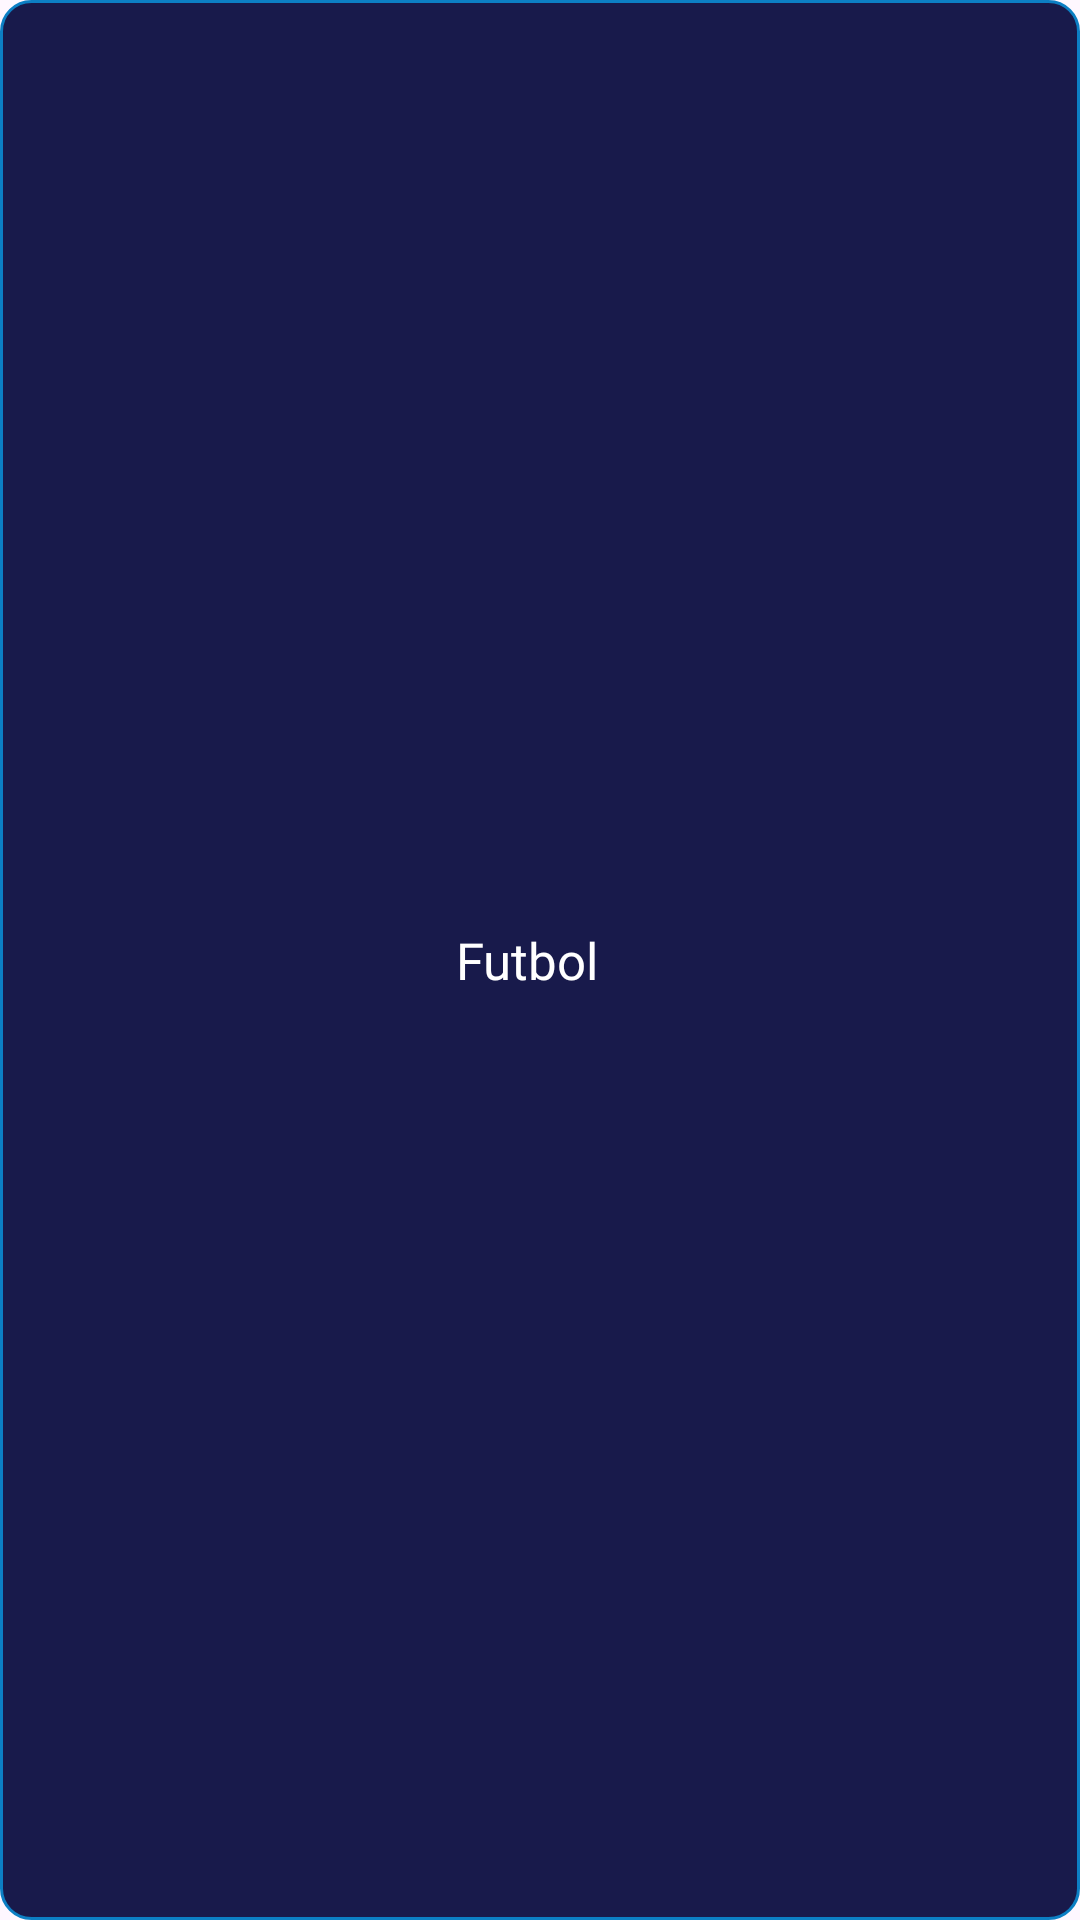

The Android layout XML behind this screen, and the referenced resources:
<!-- AndroidManifest.xml: application theme Theme.Playbit -->
<!-- res/layout/card_games.xml -->
<?xml version="1.0" encoding="utf-8"?>
<layout xmlns:android="http://schemas.android.com/apk/res/android"
    xmlns:tools="http://schemas.android.com/tools"
    xmlns:app="http://schemas.android.com/apk/res-auto"
    >

    <androidx.constraintlayout.widget.ConstraintLayout
        android:layout_width="match_parent"
        android:layout_height="match_parent"
        android:background="@drawable/navy_background">

        <ImageView
            android:id="@+id/ivCard"
            android:layout_width="0dp"
            android:layout_height="0dp"
            android:layout_marginStart="16dp"
            android:scaleType="fitCenter"
            android:src="@drawable/playbit"
            app:layout_constraintBottom_toBottomOf="parent"
            app:layout_constraintEnd_toStartOf="@+id/guide"
            app:layout_constraintStart_toStartOf="parent"
            app:layout_constraintTop_toTopOf="parent" />

        <androidx.constraintlayout.widget.Guideline
            android:id="@+id/guide"
            android:layout_width="wrap_content"
            android:layout_height="wrap_content"
            android:orientation="vertical"
            app:layout_constraintGuide_percent=".4"/>

        <TextView
            android:id="@+id/tv_card"
            android:layout_width="wrap_content"
            android:layout_height="wrap_content"
            android:fontFamily="@font/poppins_bold"
            android:text="Futbol"
            android:layout_marginStart="8dp"
            android:textColor="@color/white"
            android:textSize="17sp"
            app:layout_constraintBottom_toBottomOf="parent"
            app:layout_constraintStart_toStartOf="@+id/guide"
            app:layout_constraintTop_toTopOf="parent" />




    </androidx.constraintlayout.widget.ConstraintLayout>


</layout>
<!-- resources referenced by this layout -->
<resources>
  <color name="white">#FFFFFFFF</color>
  <!-- drawable navy_background (drawable) -->
  <?xml version="1.0" encoding="utf-8"?>
  <selector xmlns:android="http://schemas.android.com/apk/res/android">
      <item>
          <shape android:shape="rectangle">
              <solid android:color="@color/navy_blue"/>
              <stroke android:color="@color/blue" android:width="1dp"/>
              <corners android:radius="10dp"/>
          </shape>
      </item>
  </selector>
  <style name="Theme.Playbit" parent="Base.Theme.Playbit" />
  <color name="navy_blue">#181A4B</color>
  <color name="blue">#0C7FC4</color>
  <style name="Base.Theme.Playbit" parent="Theme.Material3.DayNight.NoActionBar">
          
          
  
          <item name="colorPrimary">@color/dark_electric_blue</item>
      </style>
  <color name="dark_electric_blue">#04274C</color>
</resources>
